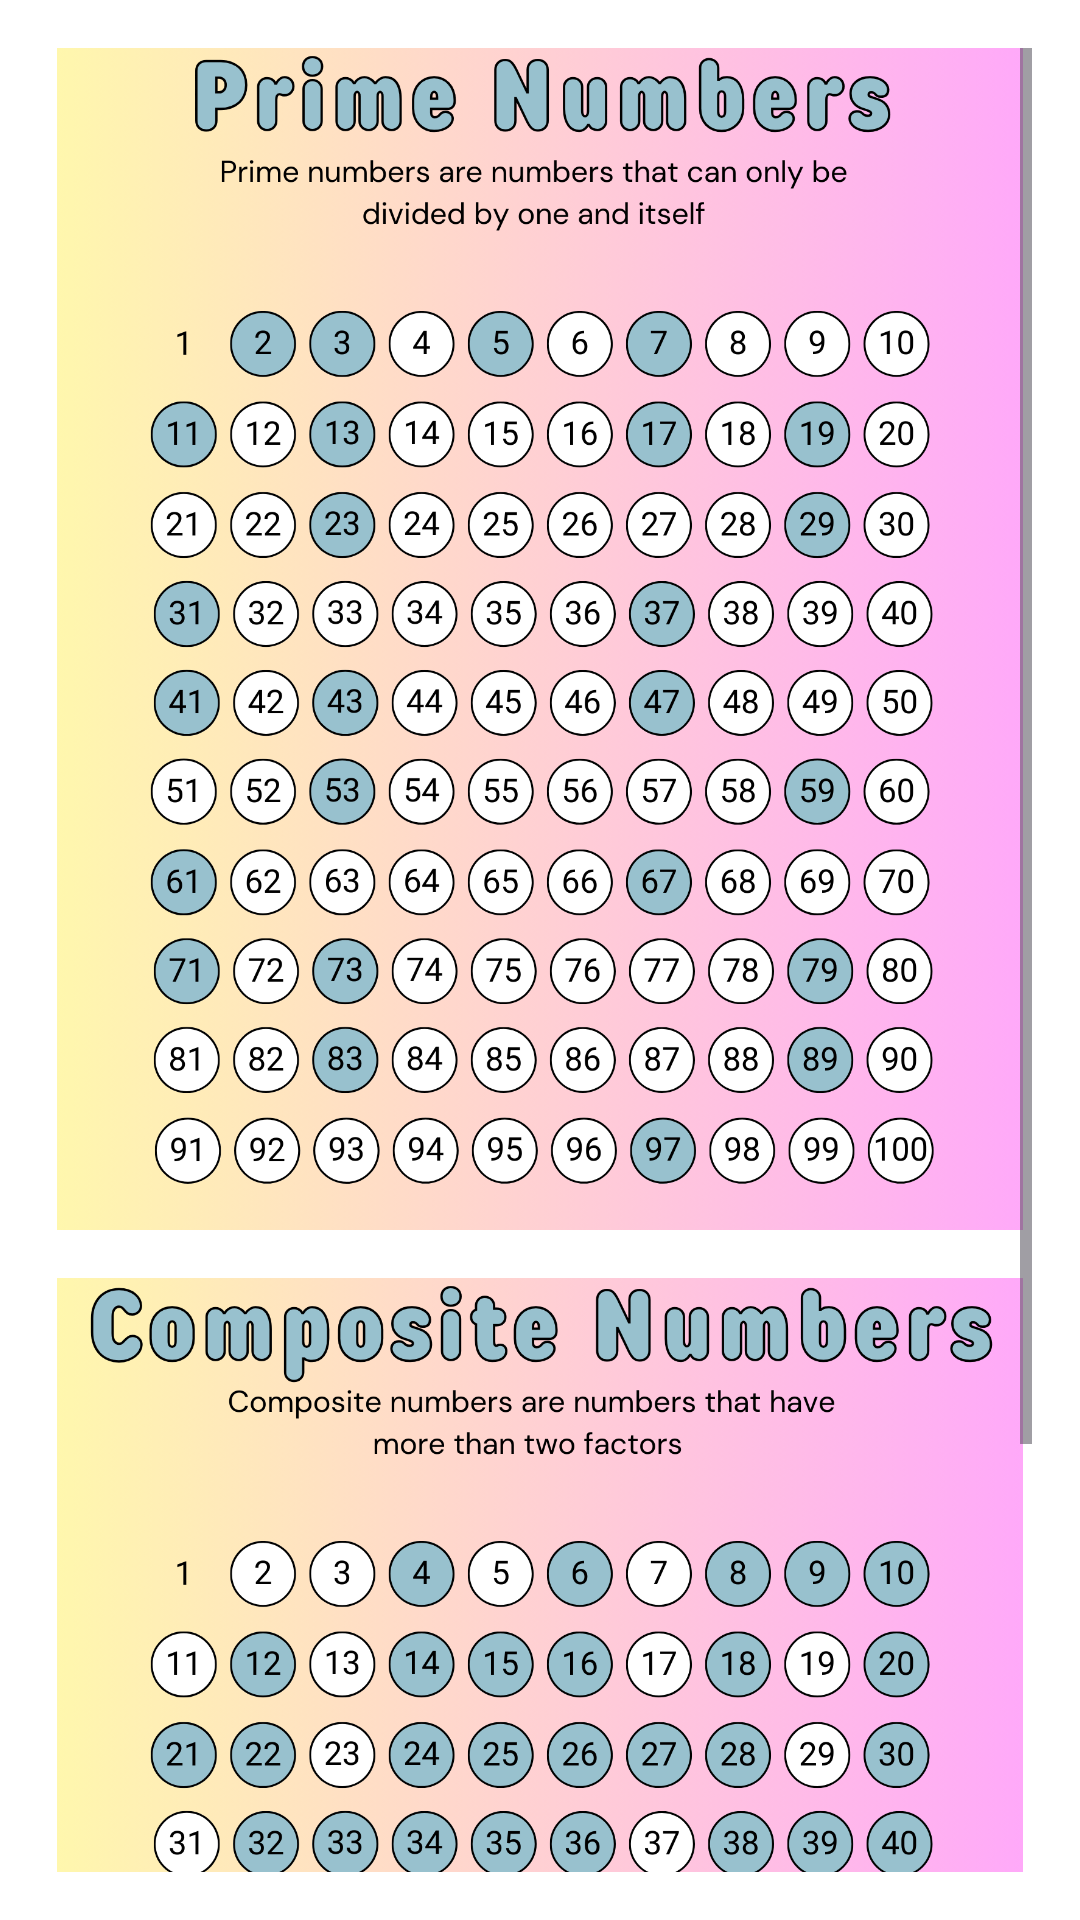

This screen was rendered from an Android layout file. Write that file and the resources it references.
<!-- AndroidManifest.xml: application theme Theme.PSRQuizApp -->
<!-- res/layout/activity_mlesson1.xml -->
<?xml version="1.0" encoding="utf-8"?>
<ScrollView xmlns:android="http://schemas.android.com/apk/res/android"
    xmlns:app="http://schemas.android.com/apk/res-auto"
    xmlns:tools="http://schemas.android.com/tools"
    android:layout_width="match_parent"
    android:layout_height="match_parent"
    android:background="@color/white"
    android:padding="16dp"
    tools:ignore="SpeakableTextPresentCheck">

    <LinearLayout
        android:layout_width="match_parent"
        android:layout_height="wrap_content"
        android:gravity="center_horizontal"
        android:orientation="vertical">

        <ImageView
            android:id="@+id/imageView12"
            android:layout_width="322dp"
            android:layout_height="394dp"
            android:layout_marginBottom="16dp"
            android:contentDescription="@string/t0do_"
            android:scaleType="centerCrop"
            app:srcCompat="@drawable/prime"
            tools:srcCompat="@drawable/ic_launcher_foreground" />

        <ImageView
            android:id="@+id/imageView13"
            android:layout_width="322dp"
            android:layout_height="394dp"
            android:layout_marginBottom="16dp"
            android:scaleType="centerCrop"
            app:srcCompat="@drawable/composite"
            tools:srcCompat="@drawable/ic_launcher_foreground" />

    </LinearLayout>
</ScrollView>
<!-- resources referenced by this layout -->
<resources>
  <color name="white">#FFFFFFFF</color>
  <!-- drawable composite: png bitmap (drawable, 989701 bytes) -->
  <!-- drawable prime: png bitmap (drawable, 987492 bytes) -->
  <string name="t0do_">TODO</string>
  <style name="Theme.PSRQuizApp" parent="Base.Theme.PSRQuizApp" />
  <style name="Base.Theme.PSRQuizApp" parent="Theme.Material3.Light">
          
          
          <item name="colorPrimary">@color/Blue</item>
      </style>
  <color name="Blue">#98C1CE</color>
</resources>
